Labelled photos from "xray_project", an image-classification folder in fenshui888/xray_project. The possible labels are: bacterial pneumonia, normal, viral pneumonia.

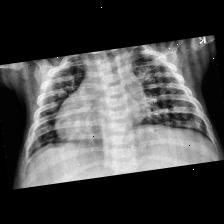
Label: viral pneumonia

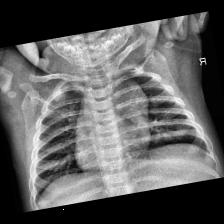
Label: normal

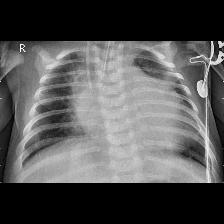
Label: bacterial pneumonia

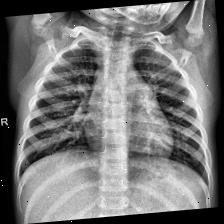
Label: normal

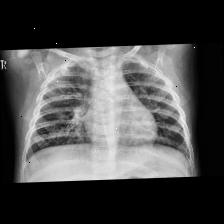
Label: viral pneumonia

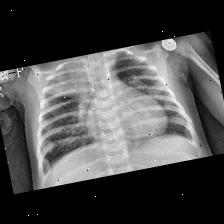
Label: bacterial pneumonia
